Dataset: data_split (GitHub, militarychelick/mango_neiroset). Classes: anthracnose, bacterial canker, cutting weevil, die back, gall midge, healthy, powdery mildew, sooty mould.

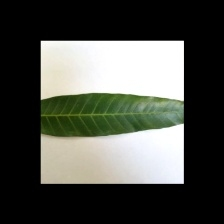
Label: healthy

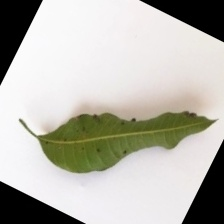
Label: gall midge

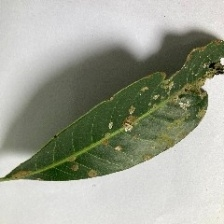
Label: sooty mould

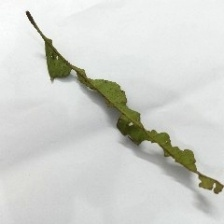
Label: bacterial canker

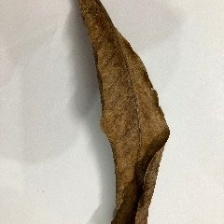
Label: die back

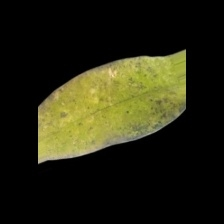
Label: powdery mildew
